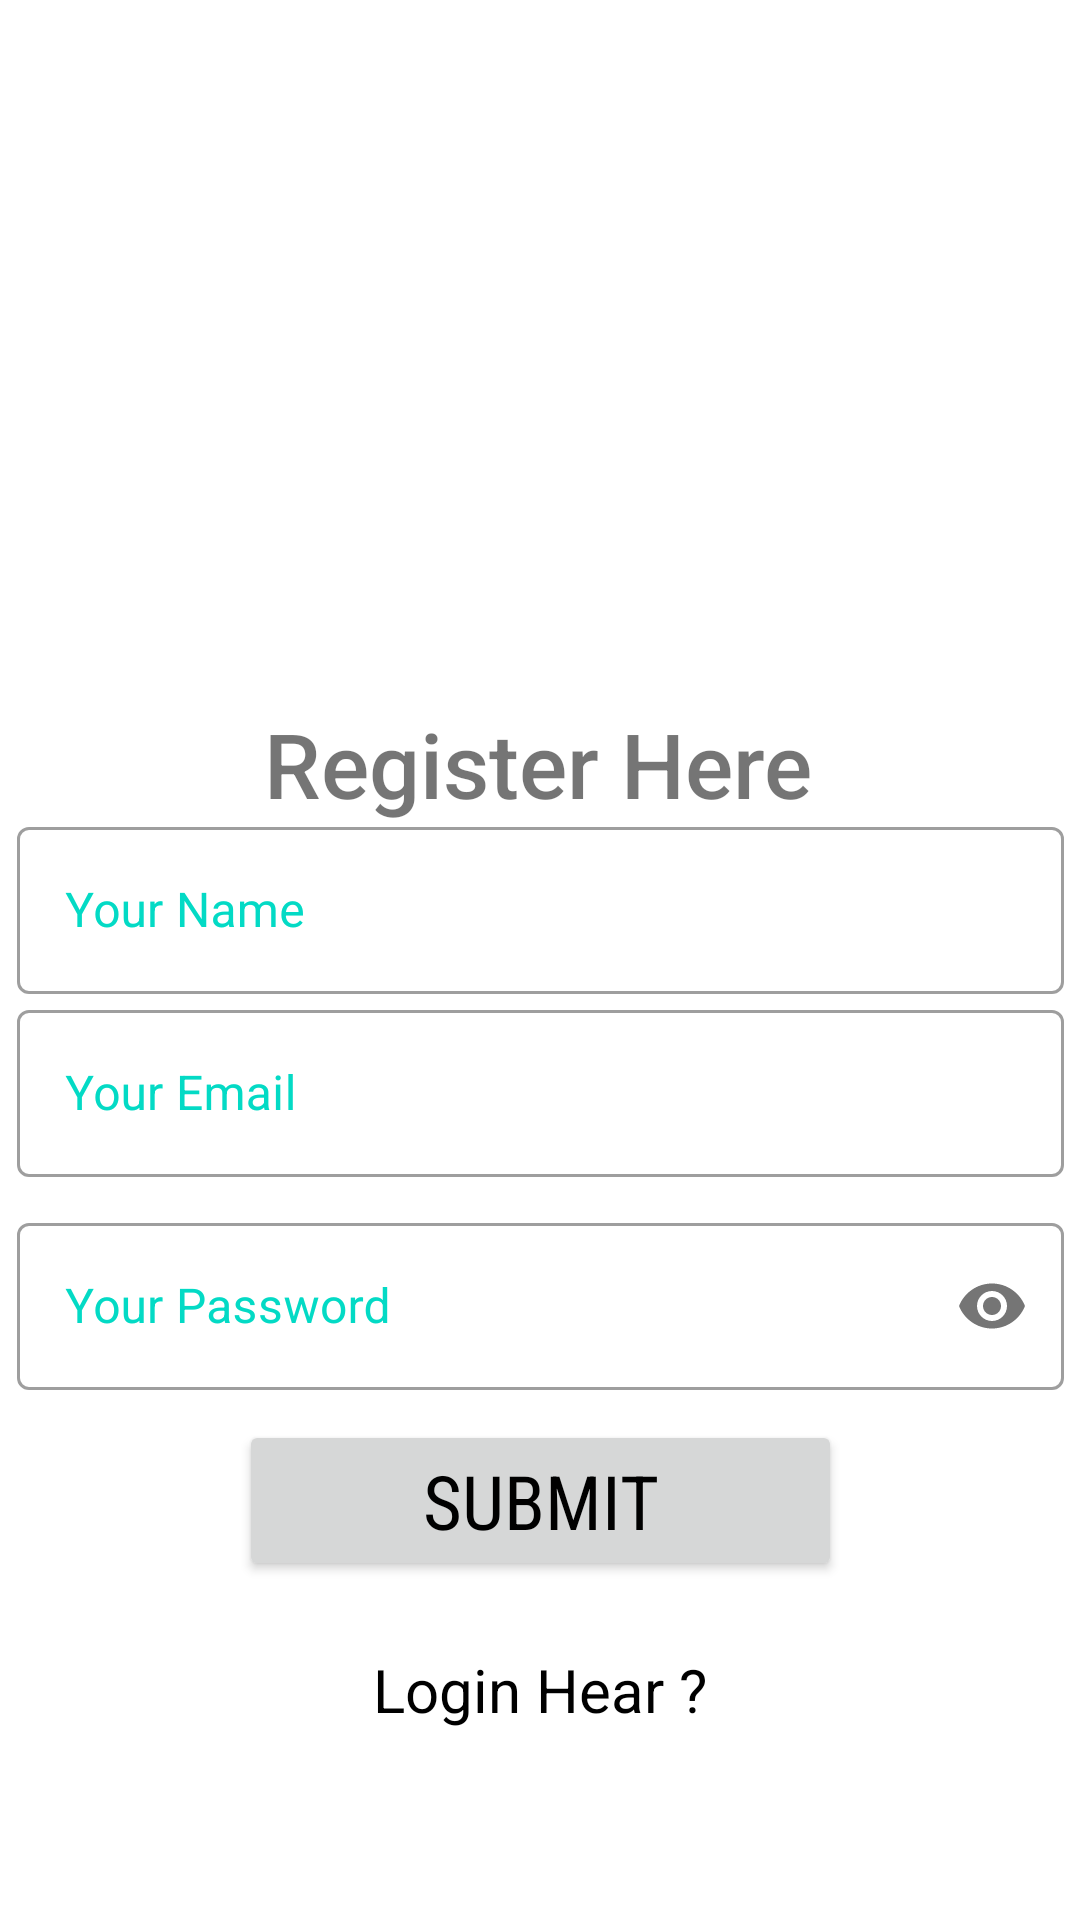

This screen was rendered from an Android layout file. Write that file and the resources it references.
<!-- AndroidManifest.xml: application theme Theme.Ak -->
<!-- res/layout/activity_main.xml -->
<androidx.constraintlayout.widget.ConstraintLayout xmlns:android="http://schemas.android.com/apk/res/android"
    xmlns:app="http://schemas.android.com/apk/res-auto"
    xmlns:tools="http://schemas.android.com/tools"
    android:layout_width="match_parent"
    android:layout_height="match_parent"
    android:background="@drawable/bg"
    android:gravity="center_horizontal"
    android:orientation="vertical"
    tools:context=".MainActivity">

    <ImageView
        android:id="@+id/imageView"
        android:layout_width="200dp"
        android:layout_height="200dp"
        app:layout_constraintBottom_toBottomOf="parent"
        app:layout_constraintEnd_toEndOf="parent"
        app:layout_constraintHorizontal_bias="0.497"
        app:layout_constraintStart_toStartOf="parent"
        app:layout_constraintTop_toTopOf="parent"
        app:layout_constraintVertical_bias="0.06"
        app:srcCompat="@drawable/user" />

    <LinearLayout
        android:id="@+id/linearLayout"
        android:layout_width="349dp"
        android:layout_height="wrap_content"
        android:layout_marginTop="10dp"
        android:layout_marginBottom="10dp"
        android:orientation="vertical"
        app:layout_constraintBottom_toBottomOf="parent"
        app:layout_constraintEnd_toEndOf="parent"
        app:layout_constraintStart_toStartOf="parent"
        app:layout_constraintTop_toTopOf="parent"
        app:layout_constraintVertical_bias="0.737">
        <com.google.android.material.textfield.TextInputLayout
            android:id="@+id/name"
            style="@style/Widget.MaterialComponents.TextInputLayout.OutlinedBox"
            android:layout_width="match_parent"
            android:layout_height="wrap_content"
            android:hint="Your Name"
            android:textColorHint="@color/teal_200">


        <com.google.android.material.textfield.TextInputEditText
            android:layout_width="match_parent"
            android:layout_height="wrap_content"
            android:inputType="textPersonName" />
        </com.google.android.material.textfield.TextInputLayout>


        <com.google.android.material.textfield.TextInputLayout
            android:id="@+id/email"
            style="@style/Widget.MaterialComponents.TextInputLayout.OutlinedBox"
            android:layout_width="match_parent"
            android:layout_height="wrap_content"
            android:hint="Your Email"
            android:textColorHint="@color/teal_200">

            <com.google.android.material.textfield.TextInputEditText
                android:layout_width="match_parent"
                android:layout_height="wrap_content"
                android:inputType="textEmailAddress" />
        </com.google.android.material.textfield.TextInputLayout>

        <com.google.android.material.textfield.TextInputLayout
            android:id="@+id/pwd"
            style="@style/Widget.MaterialComponents.TextInputLayout.OutlinedBox"
            android:layout_width="match_parent"
            android:layout_height="wrap_content"
            android:layout_marginTop="10dp"
            android:hint="Your Password"
            android:textColorHint="@color/teal_200"
            app:passwordToggleEnabled="true">

            <com.google.android.material.textfield.TextInputEditText
                android:layout_width="match_parent"
                android:layout_height="wrap_content"
                android:inputType="textPassword" />
        </com.google.android.material.textfield.TextInputLayout>

        <Button
            android:layout_width="201dp"
            android:layout_height="wrap_content"
            android:layout_gravity="center_horizontal"
            android:layout_marginTop="10dp"
            android:layout_marginBottom="10dp"
            android:fontFamily="sans-serif-condensed"
            android:onClick="singup"
            android:text="SUBMIT"
            android:textColor="#000"
            android:textSize="25sp" />
    </LinearLayout>

    <TextView
        android:id="@+id/textView"
        android:layout_width="wrap_content"
        android:layout_height="53dp"
        android:fontFamily="sans-serif-medium"
        android:text="Register Here"
        android:textSize="30sp"
        app:layout_constraintBottom_toBottomOf="parent"
        app:layout_constraintEnd_toEndOf="parent"
        app:layout_constraintHorizontal_bias="0.497"
        app:layout_constraintStart_toStartOf="parent"
        app:layout_constraintTop_toTopOf="parent"
        app:layout_constraintVertical_bias="0.399" />

    <ProgressBar
        android:id="@+id/progressBar3"
        style="?android:attr/progressBarStyle"
        android:layout_width="wrap_content"
        android:layout_height="wrap_content"
        android:visibility="invisible"
        app:layout_constraintBottom_toBottomOf="parent"
        app:layout_constraintEnd_toEndOf="parent"
        app:layout_constraintHorizontal_bias="0.498"
        app:layout_constraintStart_toStartOf="parent"
        app:layout_constraintTop_toTopOf="parent"
        app:layout_constraintVertical_bias="0.404" />

    <TextView
        android:id="@+id/textView2"
        android:layout_width="wrap_content"
        android:layout_height="36dp"
        android:onClick="gotosignin"
        android:text="Login Hear ?"
        android:textColor="#000"
        android:textSize="20sp"
        app:layout_constraintBottom_toBottomOf="parent"
        app:layout_constraintEnd_toEndOf="parent"
        app:layout_constraintStart_toStartOf="parent"
        app:layout_constraintTop_toTopOf="parent"
        app:layout_constraintVertical_bias="0.91" />
</androidx.constraintlayout.widget.ConstraintLayout>
<!-- resources referenced by this layout -->
<resources>
  <style name="Theme.Ak" parent="Theme.MaterialComponents.DayNight">
          
          <item name="colorPrimary">@color/purple_500</item>
          <item name="colorPrimaryVariant">@color/purple_700</item>
          <item name="colorOnPrimary">@color/white</item>
          
          <item name="colorSecondary">@color/teal_200</item>
          <item name="colorSecondaryVariant">@color/teal_700</item>
          <item name="colorOnSecondary">@color/black</item>
          
          <item name="android:statusBarColor">?attr/colorPrimaryVariant</item>
          
      </style>
  <!-- not gathered from this repository: default colours our renderer supplied (Android Studio template values) -->
  <color name="purple_500">#FF6200EE</color>
  <color name="purple_700">#FF3700B3</color>
  <color name="teal_200">#FF03DAC5</color>
  <color name="teal_700">#FF018786</color>
  <color name="black">#FF000000</color>
  <color name="white">#FFFFFFFF</color>
</resources>
